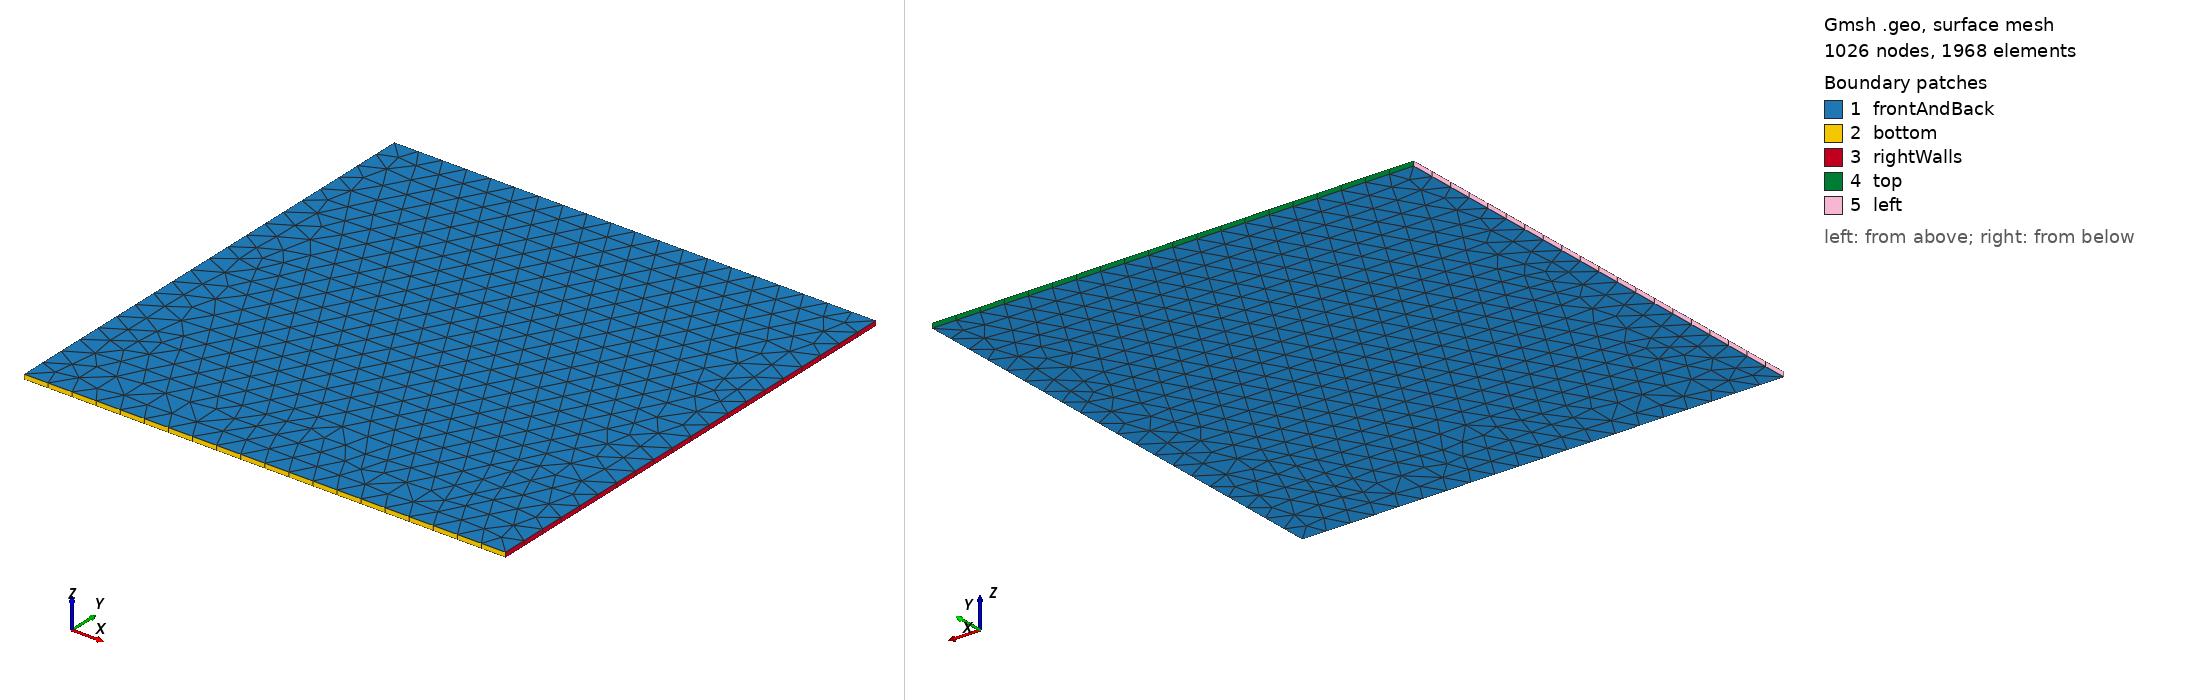

Gmsh geometry script, surface-meshed: 1026 nodes, 1968 surface elements. Boundary patches (legend numbers): 1 frontAndBack, 2 bottom, 3 rightWalls, 4 top, 5 left. Left view from above one corner, right view from below the opposite corner. Legend entries are the model's physical surfaces. The drawing asked Gmsh for element sizes between 1% and 20% of the model's largest extent; the script's own settings can give other sizes.

=== cavity2D_tri.geo (drawn) ===
// ================================================================
// 2D square cavity triangular mesh for OpenFOAM
//
// Domain:
//   x in [0, 1]
//   y in [0, 1]
//   thickness in z direction = 0.01
//
// Boundary names:
//   top
//   bottom
//   left
//   rightWalls
//   frontAndBack
//
// Usage:
//   gmsh -3 cavity2D_tri.geo -format msh2 -o cavity2D_tri.msh
//   gmshToFoam cavity2D_tri.msh
// ================================================================

SetFactory("Built-in");

// ------------------------------------------------
// Mesh parameters
// ------------------------------------------------
lc = 0.05;          // 网格尺寸，越小网格越密
thickness = 0.01;   // z方向厚度，一层网格，用于二维计算

// OpenFOAM 的 gmshToFoam 对 msh2 格式兼容性更好
Mesh.MshFileVersion = 2.2;

// 使用 Delaunay 三角网格算法
Mesh.Algorithm = 5;

// 保持三角形网格，不重组为四边形
Mesh.RecombineAll = 0;

// ------------------------------------------------
// Points: square [0,1] x [0,1]
// ------------------------------------------------
Point(1) = {0.0, 0.0, 0.0, lc};
Point(2) = {1.0, 0.0, 0.0, lc};
Point(3) = {1.0, 1.0, 0.0, lc};
Point(4) = {0.0, 1.0, 0.0, lc};

// ------------------------------------------------
// Boundary lines
// ------------------------------------------------
Line(1) = {1, 2};   // bottom: y = 0
Line(2) = {2, 3};   // right : x = 1
Line(3) = {3, 4};   // top   : y = 1
Line(4) = {4, 1};   // left  : x = 0

// ------------------------------------------------
// 2D surface
// ------------------------------------------------
Line Loop(1) = {1, 2, 3, 4};
Plane Surface(1) = {1};

// ------------------------------------------------
// Extrude 2D triangular mesh to one-layer 3D mesh
//
// ext[0]: top surface after extrusion, z = thickness
// ext[1]: volume
// ext[2]: side surface generated from Line(1), bottom
// ext[3]: side surface generated from Line(2), right
// ext[4]: side surface generated from Line(3), top
// ext[5]: side surface generated from Line(4), left
//
// Recombine here means:
//   triangle -> triangular prism
// ------------------------------------------------
ext[] = Extrude {0, 0, thickness}
{
    Surface{1};
    Layers{1};
    Recombine;
};

// ------------------------------------------------
// Physical groups for OpenFOAM patches
// ------------------------------------------------
Physical Surface("bottom") = {ext[2]};
Physical Surface("rightWalls") = {ext[3]};
Physical Surface("top") = {ext[4]};
Physical Surface("left") = {ext[5]};

// z = 0 and z = thickness surfaces
Physical Surface("frontAndBack") = {1, ext[0]};

// Fluid volume
Physical Volume("fluid") = {ext[1]};

// Generate 3D mesh
Mesh 3;
